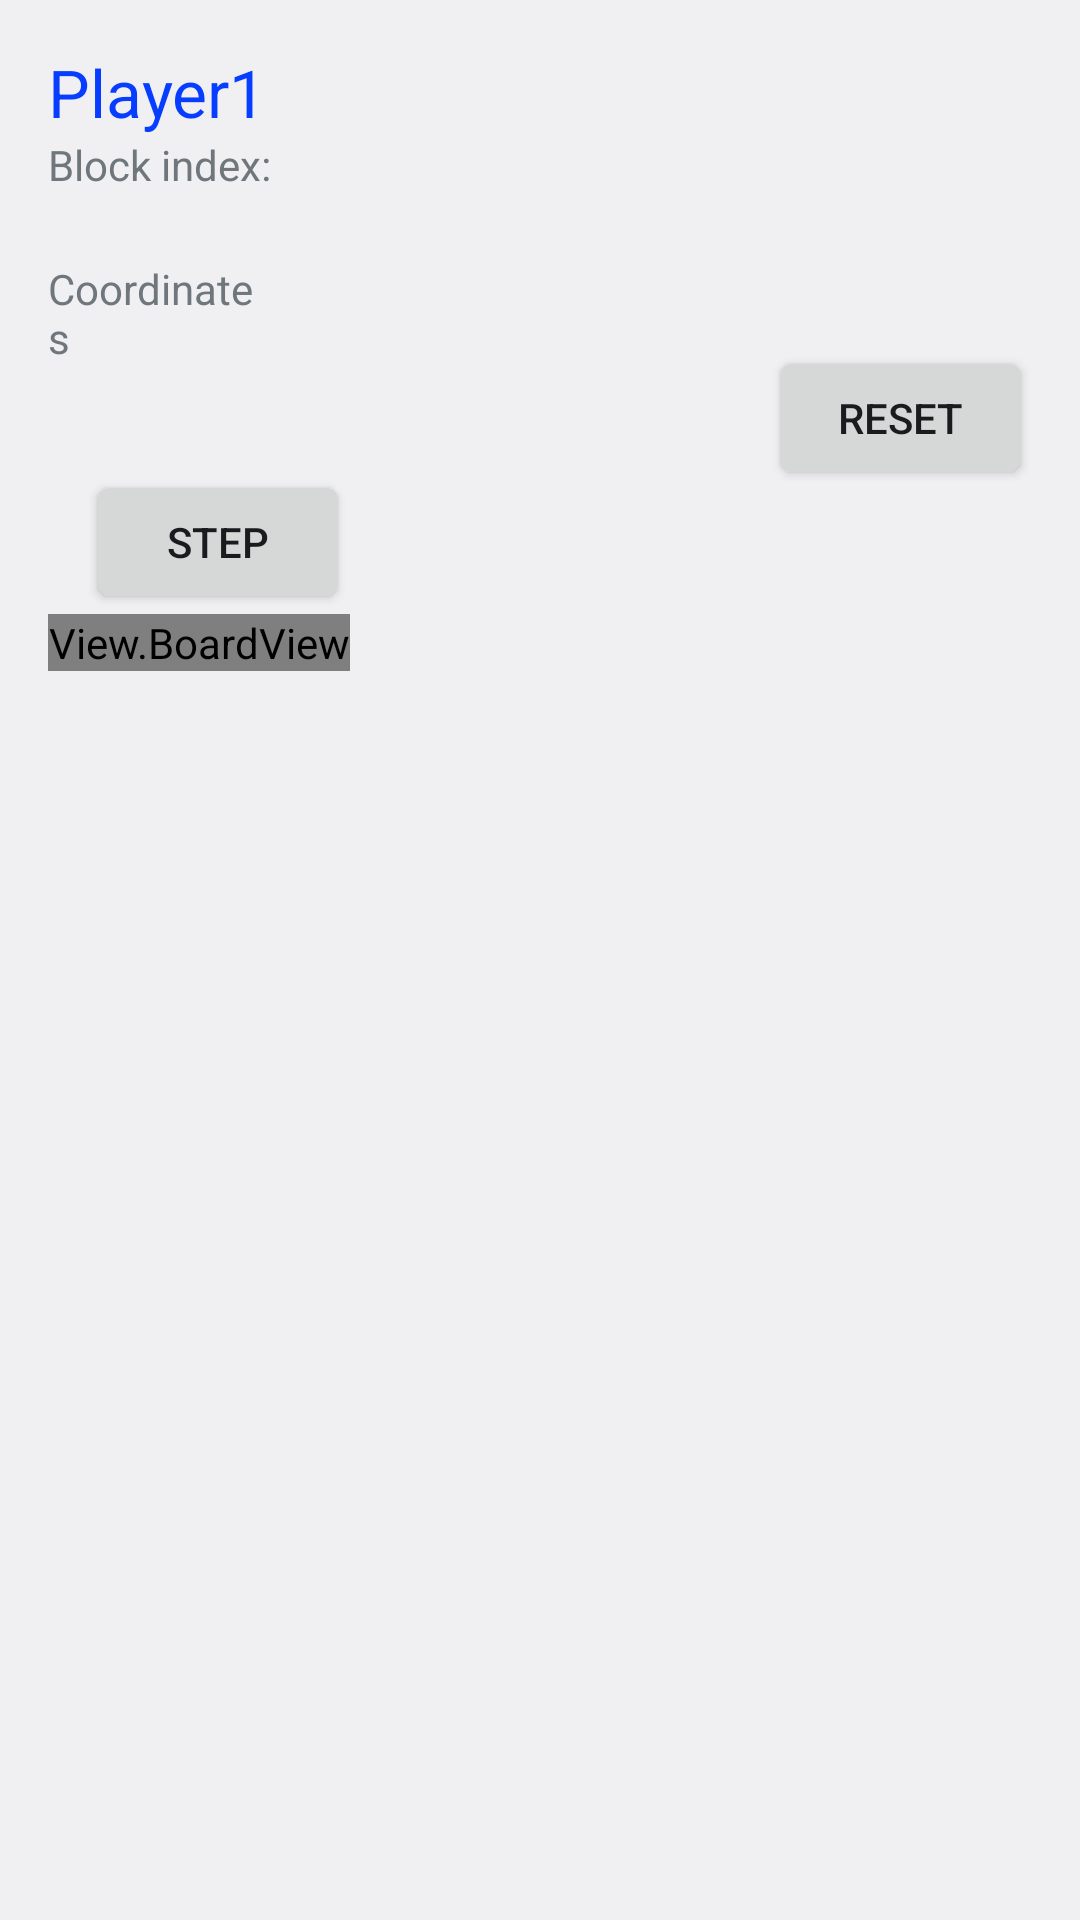

Android layout source for this screen:
<!-- AndroidManifest.xml: application theme AppTheme -->
<!-- res/layout/activity_main.xml -->
<RelativeLayout xmlns:android="http://schemas.android.com/apk/res/android"
    xmlns:tools="http://schemas.android.com/tools"
    android:layout_width="match_parent"
    android:layout_height="match_parent"
    android:paddingLeft="@dimen/activity_horizontal_margin"
    android:paddingRight="@dimen/activity_horizontal_margin"
    android:paddingTop="@dimen/activity_vertical_margin"
    android:paddingBottom="@dimen/activity_vertical_margin"
    tools:context=".MainActivity">

    <TextView
        android:id="@+id/playerTurn"
        android:textColor="#ff063dff"
        android:textAppearance="?android:attr/textAppearanceLarge"
        android:text="@string/playerTxt"
        android:layout_width="wrap_content"
        android:layout_height="wrap_content" />

    <TextView
        android:layout_width="wrap_content"
        android:layout_height="wrap_content"
        android:text="Block index:"
        android:id="@+id/blockText"
        android:layout_below="@+id/playerTurn"
        android:layout_alignParentStart="true" />

    <EditText
        android:layout_width="wrap_content"
        android:layout_height="wrap_content"
        android:id="@+id/blockIndex"
        android:inputType="number"
        android:layout_toEndOf="@+id/blockText"
        android:text="0"
        android:layout_below="@+id/playerTurn"
        android:layout_toStartOf="@+id/btnStep" />

    <TextView
        android:layout_width="wrap_content"
        android:layout_height="wrap_content"
        android:text="Coordinates"
        android:id="@+id/coordinatesText"
        android:layout_toStartOf="@+id/blockIndex"
        android:layout_below="@+id/blockIndex"
        android:layout_alignParentStart="true" />

    <EditText
        android:layout_width="wrap_content"
        android:layout_height="wrap_content"
        android:inputType="number"
        android:ems="10"
        android:id="@+id/coordX"
        android:layout_toEndOf="@+id/coordinatesText"
        android:text="0"
        android:layout_alignEnd="@+id/blockIndex"
        android:layout_below="@+id/coordinatesText" />

    <EditText
        android:layout_width="wrap_content"
        android:layout_height="wrap_content"
        android:inputType="number"
        android:ems="10"
        android:id="@+id/coordY"
        android:layout_toEndOf="@+id/coordinatesText"
        android:text="0"
        android:layout_alignEnd="@+id/coordX"
        android:layout_below="@+id/coordX"
        android:layout_alignStart="@+id/coordX" />

    <Button
        android:layout_width="wrap_content"
        android:layout_height="wrap_content"
        android:text="Step"
        android:id="@+id/btnStep"
        android:layout_alignBottom="@+id/coordY"
        android:layout_alignEnd="@+id/boardView" />

    <View.BoardView
        android:id="@+id/boardView"
        android:layout_width="wrap_content"
        android:layout_height="wrap_content"
        android:layout_below="@+id/coordY" />

    <Button
        android:layout_width="wrap_content"
        android:layout_height="wrap_content"
        android:text="Reset"
        android:id="@+id/btnReset"
        android:layout_above="@+id/coordY"
        android:layout_alignParentEnd="true" />
</RelativeLayout>
<!-- resources referenced by this layout -->
<resources>
  <dimen name="activity_horizontal_margin">16dp</dimen>
  <dimen name="activity_vertical_margin">16dp</dimen>
  <string name="playerTxt">Player1</string>
  <style name="AppTheme" parent="android:Theme.Holo">
          <item name="android:windowActionBarOverlay">true</item>
      </style>
</resources>
